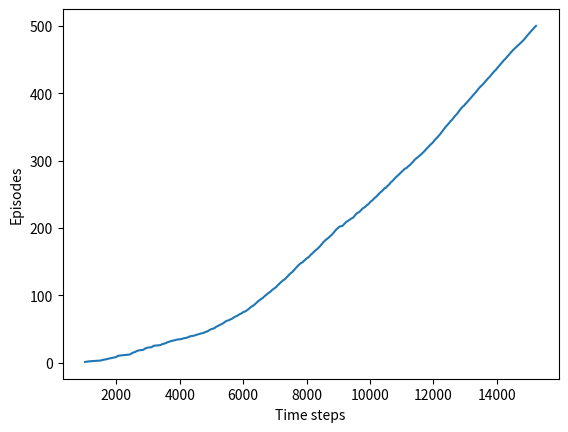

This figure's Python source:
#######################################################################
# Copyright (C)                                                       #
# 2016-2018 Shangtong Zhang(zhangshangtong.cpp@gmail.com)             #
# 2016 Kenta Shimada(hyperkentakun@gmail.com)                         #
# Permission given to modify the code as long as you keep this        #
# declaration at the top                                              #
#######################################################################
##https://www.cnblogs.com/pinard/p/9614290.html ##
## 强化学习（六）时序差分在线控制算法SARSA ##

import numpy as np
import matplotlib
matplotlib.use('Agg')
import matplotlib.pyplot as plt

# world height
WORLD_HEIGHT = 7

# world width
WORLD_WIDTH = 10

# wind strength for each column
WIND = [0, 0, 0, 1, 1, 1, 2, 2, 1, 0]

# possible actions
ACTION_UP = 0
ACTION_DOWN = 1
ACTION_LEFT = 2
ACTION_RIGHT = 3

# probability for exploration
EPSILON = 0.1

# Sarsa step size
ALPHA = 0.5

# reward for each step
REWARD = -1.0

START = [3, 0]
GOAL = [3, 7]
ACTIONS = [ACTION_UP, ACTION_DOWN, ACTION_LEFT, ACTION_RIGHT]

def step(state, action):
    i, j = state
    if action == ACTION_UP:
        return [max(i - 1 - WIND[j], 0), j]
    elif action == ACTION_DOWN:
        return [max(min(i + 1 - WIND[j], WORLD_HEIGHT - 1), 0), j]
    elif action == ACTION_LEFT:
        return [max(i - WIND[j], 0), max(j - 1, 0)]
    elif action == ACTION_RIGHT:
        return [max(i - WIND[j], 0), min(j + 1, WORLD_WIDTH - 1)]
    else:
        assert False

# play for an episode
def episode(q_value):
    # track the total time steps in this episode
    time = 0

    # initialize state
    state = START

    # choose an action based on epsilon-greedy algorithm
    if np.random.binomial(1, EPSILON) == 1:
        action = np.random.choice(ACTIONS)
    else:
        values_ = q_value[state[0], state[1], :]
        action = np.random.choice([action_ for action_, value_ in enumerate(values_) if value_ == np.max(values_)])

    # keep going until get to the goal state
    while state != GOAL:
        next_state = step(state, action)
        if np.random.binomial(1, EPSILON) == 1:
            next_action = np.random.choice(ACTIONS)
        else:
            values_ = q_value[next_state[0], next_state[1], :]
            next_action = np.random.choice([action_ for action_, value_ in enumerate(values_) if value_ == np.max(values_)])

        # Sarsa update
        q_value[state[0], state[1], action] += \
            ALPHA * (REWARD + q_value[next_state[0], next_state[1], next_action] -
                     q_value[state[0], state[1], action])
        state = next_state
        action = next_action
        time += 1
    return time

def sarsa():
    q_value = np.zeros((WORLD_HEIGHT, WORLD_WIDTH, 4))
    episode_limit = 500

    steps = []
    ep = 0
    while ep < episode_limit:
        steps.append(episode(q_value))
        # time = episode(q_value)
        # episodes.extend([ep] * time)
        ep += 1

    steps = np.add.accumulate(steps)

    plt.plot(steps, np.arange(1, len(steps) + 1))
    plt.xlabel('Time steps')
    plt.ylabel('Episodes')

    plt.savefig('./sarsa.png')
    plt.close()

    # display the optimal policy
    optimal_policy = []
    for i in range(0, WORLD_HEIGHT):
        optimal_policy.append([])
        for j in range(0, WORLD_WIDTH):
            if [i, j] == GOAL:
                optimal_policy[-1].append('G')
                continue
            bestAction = np.argmax(q_value[i, j, :])
            if bestAction == ACTION_UP:
                optimal_policy[-1].append('U')
            elif bestAction == ACTION_DOWN:
                optimal_policy[-1].append('D')
            elif bestAction == ACTION_LEFT:
                optimal_policy[-1].append('L')
            elif bestAction == ACTION_RIGHT:
                optimal_policy[-1].append('R')
    print('Optimal policy is:')
    for row in optimal_policy:
        print(row)
    print('Wind strength for each column:\n{}'.format([str(w) for w in WIND]))

if __name__ == '__main__':
    sarsa()
